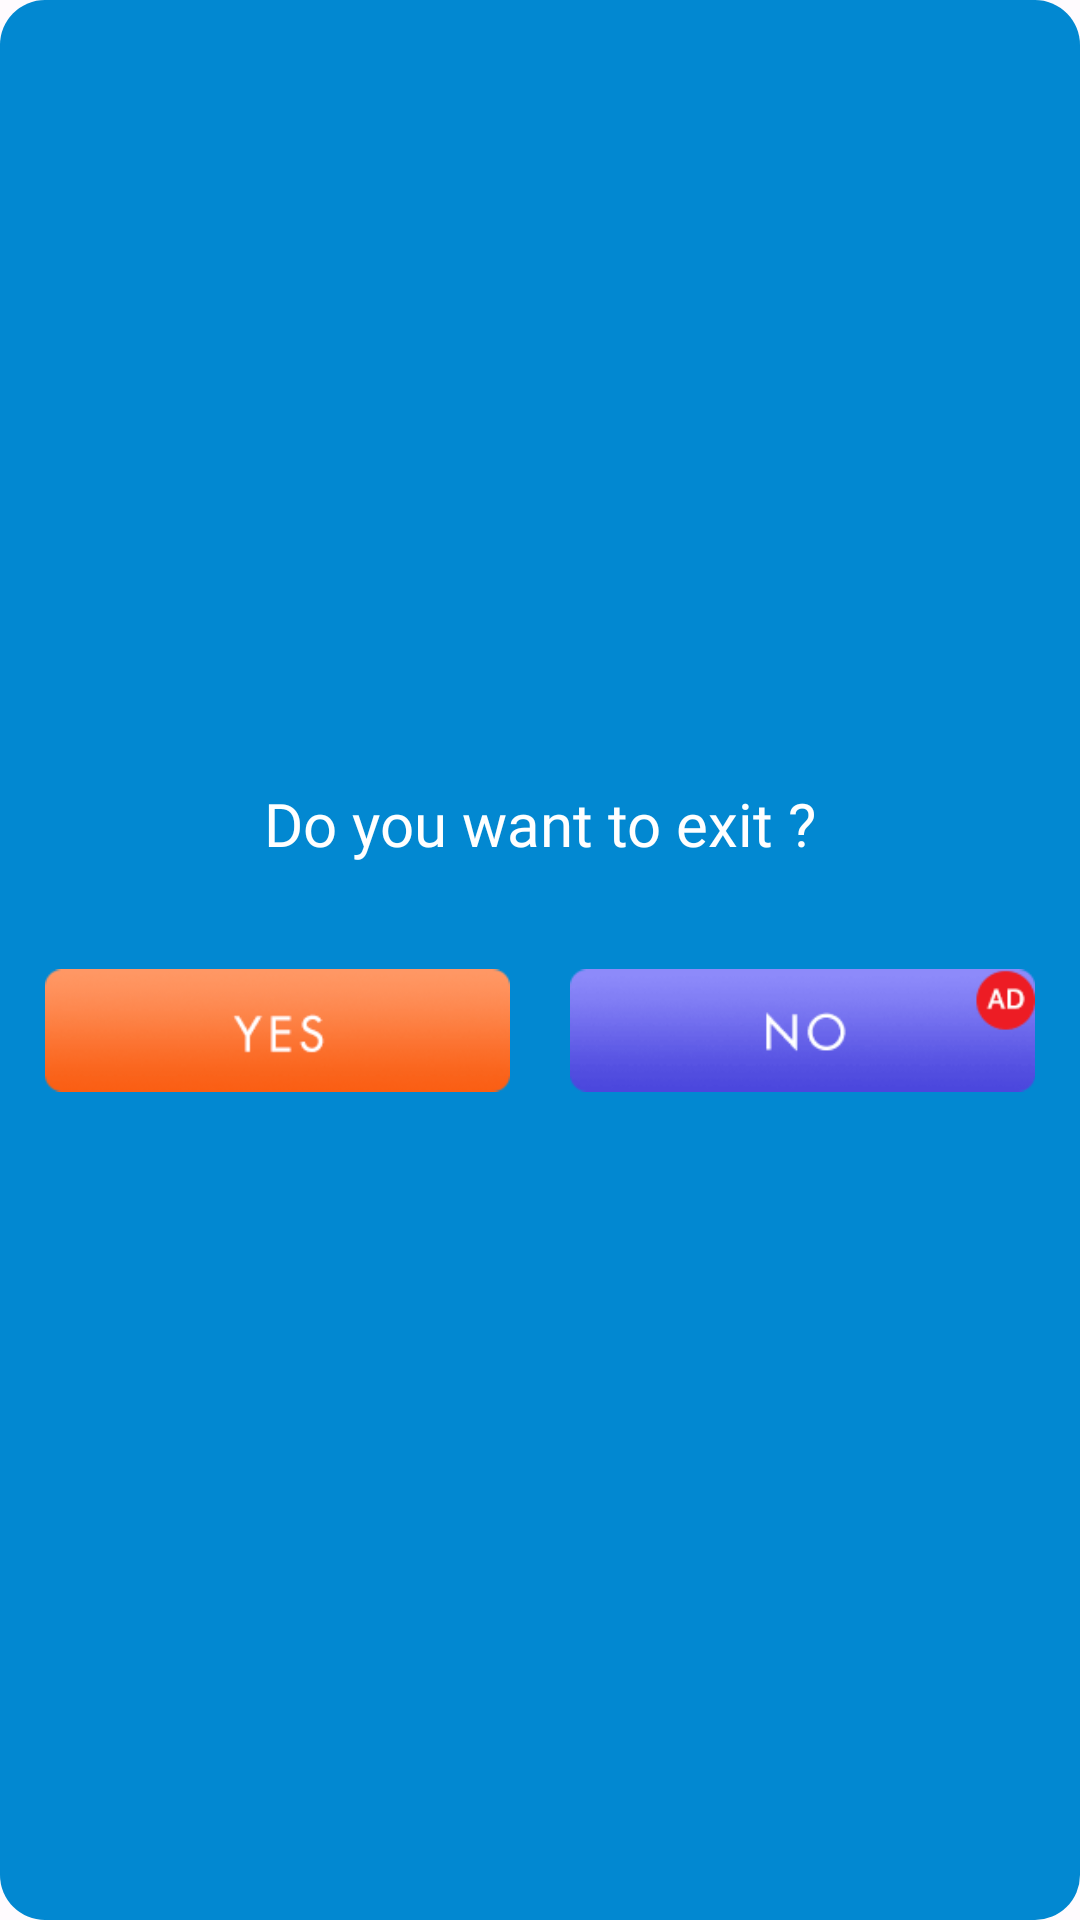

Produce the Android XML layout that renders to this screen, including the resource entries it uses.
<!-- AndroidManifest.xml: application theme Theme.CreditScorEReport -->
<!-- res/layout/customdailog2.xml -->
<?xml version="1.0" encoding="utf-8"?>
<LinearLayout xmlns:android="http://schemas.android.com/apk/res/android"
    xmlns:aapt="http://schemas.android.com/aapt"
    xmlns:app="http://schemas.android.com/apk/res-auto"
    android:layout_width="match_parent"
    android:layout_height="wrap_content"
    android:layout_gravity="center"
    android:layout_margin="@dimen/text_10"
        android:background="@drawable/dailog_bg"
    android:gravity="center"
    android:orientation="vertical"
    android:padding="@dimen/text_5">

    <TextView
        android:id="@+id/txt_dia"
        android:layout_width="wrap_content"
        android:layout_height="wrap_content"
        android:layout_gravity="center"
        android:layout_margin="10dp"
        android:fontFamily="@font/lexenddecaregular"
        android:text="Do you want to exit ?"
        android:textColor="@color/white"
        android:textSize="20dp"
        android:textStyle="normal" />

    <FrameLayout
        android:id="@+id/fl_adplaceholder"
        android:layout_width="match_parent"
        android:layout_height="wrap_content" />

    <LinearLayout
        android:layout_width="match_parent"
        android:layout_height="wrap_content"
        android:layout_gravity="center"
        android:orientation="horizontal">

        <ImageView
            android:id="@+id/btn_yes"
            android:layout_width="match_parent"
            android:layout_height="wrap_content"
            android:layout_margin="@dimen/text_10"
            android:layout_weight="1"
            android:clickable="true"
            android:src="@drawable/yes" />

        <ImageView
            android:id="@+id/btn_no"
            android:layout_width="match_parent"
            android:layout_height="wrap_content"
            android:layout_margin="@dimen/text_10"
            android:layout_weight="1"
            android:clickable="true"
            android:src="@drawable/no" />
    </LinearLayout>
</LinearLayout>
<!-- resources referenced by this layout -->
<resources>
  <color name="white">#ffffff</color>
  <dimen name="text_10">10dp</dimen>
  <dimen name="text_5">5dp</dimen>
  <!-- drawable dailog_bg (drawable) -->
  <?xml version="1.0" encoding="utf-8"?>
  <shape xmlns:android="http://schemas.android.com/apk/res/android"
      xmlns:aapt="http://schemas.android.com/aapt"
      xmlns:app="http://schemas.android.com/apk/res-auto"
      android:shape="rectangle">
      <solid android:color="@color/colorPrimary" />
      <corners android:radius="15dp" />
  </shape>
  <!-- drawable no: png bitmap (drawable, 2647 bytes) -->
  <!-- drawable yes: png bitmap (drawable, 3220 bytes) -->
  <style name="Theme.CreditScorEReport" parent="Base.Theme.CreditScorEReport" />
  <color name="colorPrimary">#0288d1</color>
  <style name="Base.Theme.CreditScorEReport" parent="Theme.Material3.DayNight.NoActionBar">
          
          
      </style>
</resources>
